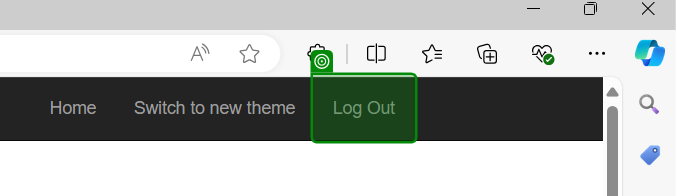
Task: Robotic Enterprise Framework
Workflow: System1_Login

Step 1: check 'Log Out'

Step 2: click on the link 'Log Out' (no picture)

Step 3: type [username] into 'Email' (no picture)

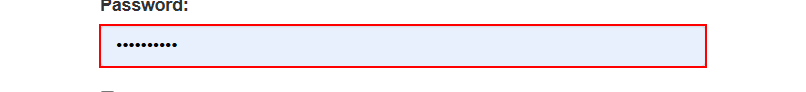
Step 4: type a value into the text box 'password'